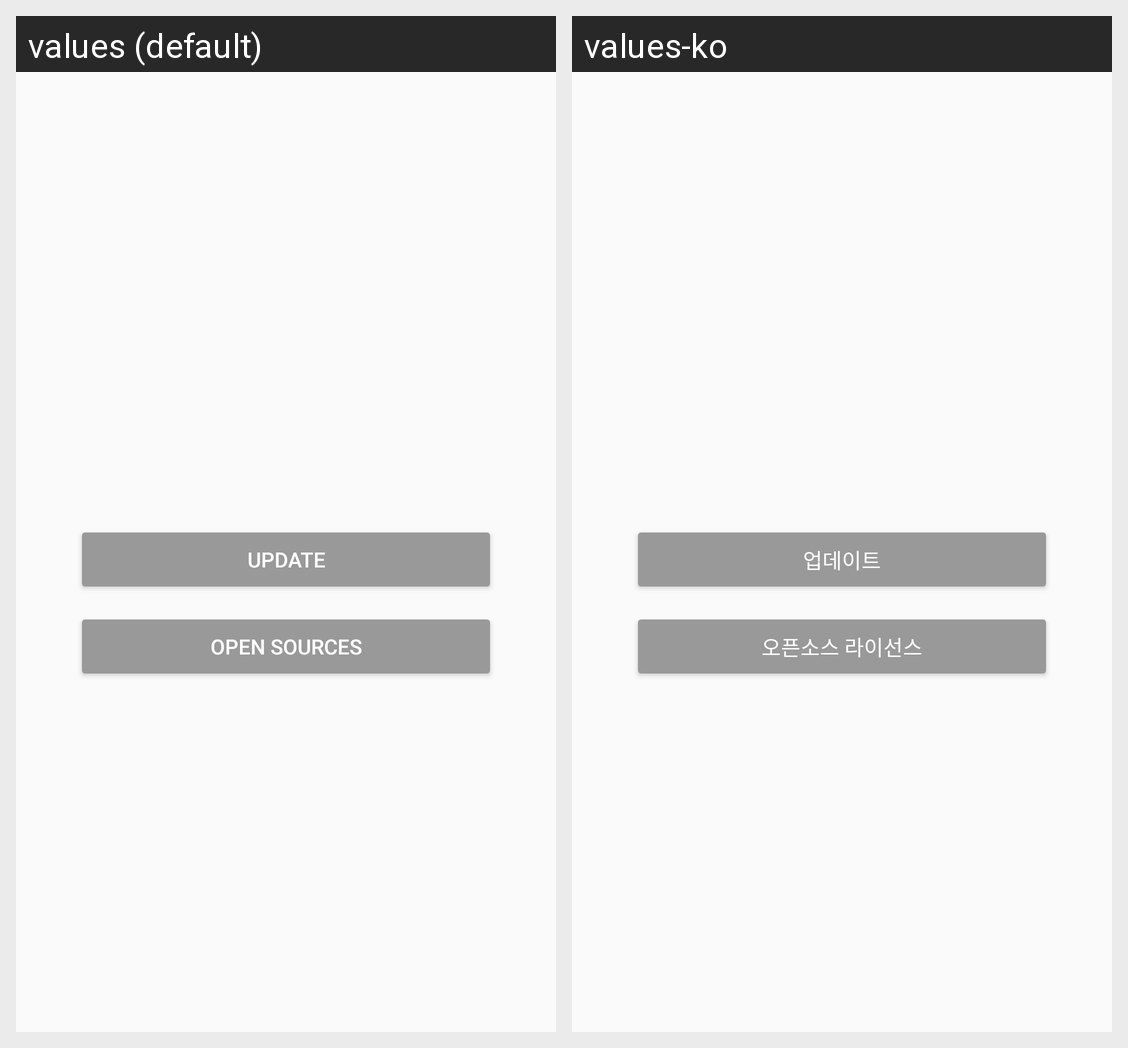

This grid shows one Android layout under two languages. Give, for every string resource on the screen, its name, the default text and each shown locale's text.
Android screen res/layout/activity_appversion.xml rendered under 2 locales, left to right: values (default), values-ko. Device: Nexus 5 (rendered at 1080×1920; each locale shown at half size, 540×960, under a caption strip naming it); theme AppTheme.NoActionBar.
Strings drawn on this screen, with the default value and each locale's value (text and hints the layout hard-codes, and strings that could not be matched under every locale, appear in the picture but are not listed):

title_appversion_update
  values: Update
  values-ko: 업데이트

title_appversion_opensource
  values: Open Sources
  values-ko: 오픈소스 라이선스
